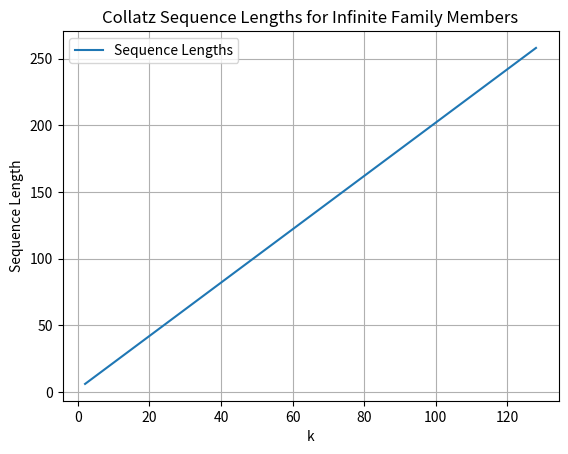

This chart was generated by the following Python code:
import matplotlib.pyplot as plt
import numpy as np

def generate_infinite_family_member(k):
    """Generates a member of the infinite family (2^(2k) - 1)/3."""
    return (2**(2*k) - 1) // 3

def is_power_of_two(n):
    if n <= 0:
        return False
    while n % 2 == 0:
        n //= 2
    return n == 1

def collatz_sequence(n):
    sequence = [n]
    while n != 1:
        if n % 2 == 0:
            n //= 2
        else:
            n = 3 * n + 1
        sequence.append(n)
    return sequence

# Prepare data for plotting
ks = range(2, 129)
sequence_lengths = []

# Test the infinite family for k = 2 to 128
for k in ks:
    n = generate_infinite_family_member(k)
    sequence = collatz_sequence(n)
    sequence_lengths.append(len(sequence))
    print(f"k={k}, n={n}, Binary: {bin(n)[2:]}")
    print(f"Sequence: {sequence}")
    if is_power_of_two(sequence[1]):
        print(f"3n+1 = {sequence[1]} (Power of two)")
    else:
        print(f"Error: 3n+1 did not yield a power of two")
    print("-" * 20)

# Plot the results
slope, intercept = np.polyfit(ks, sequence_lengths, 1)
print(f"Slope: {slope}")
print(f"Intercept: {intercept}")
plt.plot(ks, sequence_lengths, label='Sequence Lengths')
plt.xlabel('k')
plt.ylabel('Sequence Length')
plt.title('Collatz Sequence Lengths for Infinite Family Members')
plt.legend()
plt.grid(True)
plt.show()